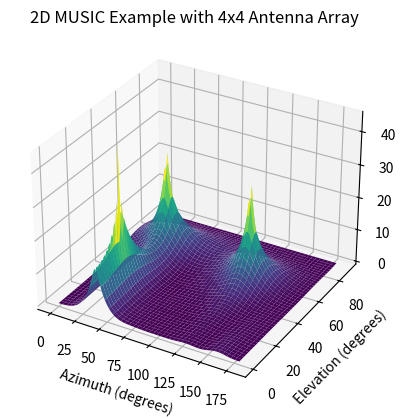

Write Python code to recreate this figure.
import numpy as np
import matplotlib.pyplot as plt

# ======= (1) TRANSMITTED SIGNALS ======= #

# Signal source directions
az = np.array([35, 39, 127])  # Azimuths
el = np.array([63, 20, 57])  # Elevations
M = len(az)  # Number of sources

# Transmitted signals
L = 200  # Number of data snapshots recorded by receiver
m = np.random.randn(M, L)  # Example: normally distributed random signals

# ========= (2) RECEIVED SIGNAL ========= #

# Wavenumber vectors (in units of wavelength/2)
k = np.pi * np.column_stack((np.cos(np.deg2rad(az)) * np.cos(np.deg2rad(el)),
                             np.sin(np.deg2rad(az)) * np.cos(np.deg2rad(el)),
                             np.sin(np.deg2rad(el)))).T

# Array geometry [rx,ry,rz] (example: 4x4 square array)
N = 16  # Number of antennas
array_size = int(np.sqrt(N))
dx = 1  # distance between antennas in x direction
dy = 1  # distance between antennas in y direction
rx, ry = np.meshgrid(np.arange(0, array_size * dx, dx), np.arange(0, array_size * dy, dy))
rx = rx.ravel()
ry = ry.ravel()
r = np.column_stack((rx, ry, np.zeros(N)))

# Matrix of array response vectors
A = np.exp(-1j * r @ k)

# Additive noise
sigma2 = 0.01  # Noise variance
n = np.sqrt(sigma2) * (np.random.randn(N, L) + 1j * np.random.randn(N, L)) / np.sqrt(2)

# Received signal
x = A @ m + n

# ========= (3) MUSIC ALGORITHM ========= %

# Sample covariance matrix
Rxx = x @ x.conj().T / L

# Eigendecompose
lambda_, E = np.linalg.eig(Rxx)
idx = lambda_.argsort()
lambda_ = lambda_[idx]
E = E[:, idx]
En = E[:, :-M]  # Noise eigenvectors (ASSUMPTION: M IS KNOWN)

# MUSIC search directions
AzSearch = np.arange(0, 181)  # Azimuth values to search
ElSearch = np.arange(0, 91)  # Elevation values to search

# 2D MUSIC spectrum
Z = np.zeros((len(AzSearch), len(ElSearch)))

for i, el_value in enumerate(ElSearch):
    # Elevation search value
    el = el_value

    # Points on azimuth array manifold curve to search (for this el)
    kSearch = np.pi * np.column_stack((np.cos(np.deg2rad(AzSearch)) * np.cos(np.deg2rad(el)),
                                       np.sin(np.deg2rad(AzSearch)) * np.cos(np.deg2rad(el)),
                                       np.sin(np.deg2rad(el)) * np.ones_like(AzSearch))).T
    ASearch = np.exp(-1j * r @ kSearch)

    # Compute azimuth spectrum for this elevation
    Z[:, i] = np.sum(np.abs(ASearch.conj().T @ En) ** 2, axis=1)

# Plot
fig = plt.figure()
ax = fig.add_subplot(111, projection='3d')
AzSearch, ElSearch = np.meshgrid(AzSearch, ElSearch)
ax.plot_surface(AzSearch, ElSearch, -10 * np.log10(Z.T / N), cmap='viridis')
ax.set_title('2D MUSIC Example with 4x4 Antenna Array')
ax.set_xlabel('Azimuth (degrees)')
ax.set_ylabel('Elevation (degrees)')
ax.set_zlabel('MUSIC spectrum (dB)')
plt.show()
